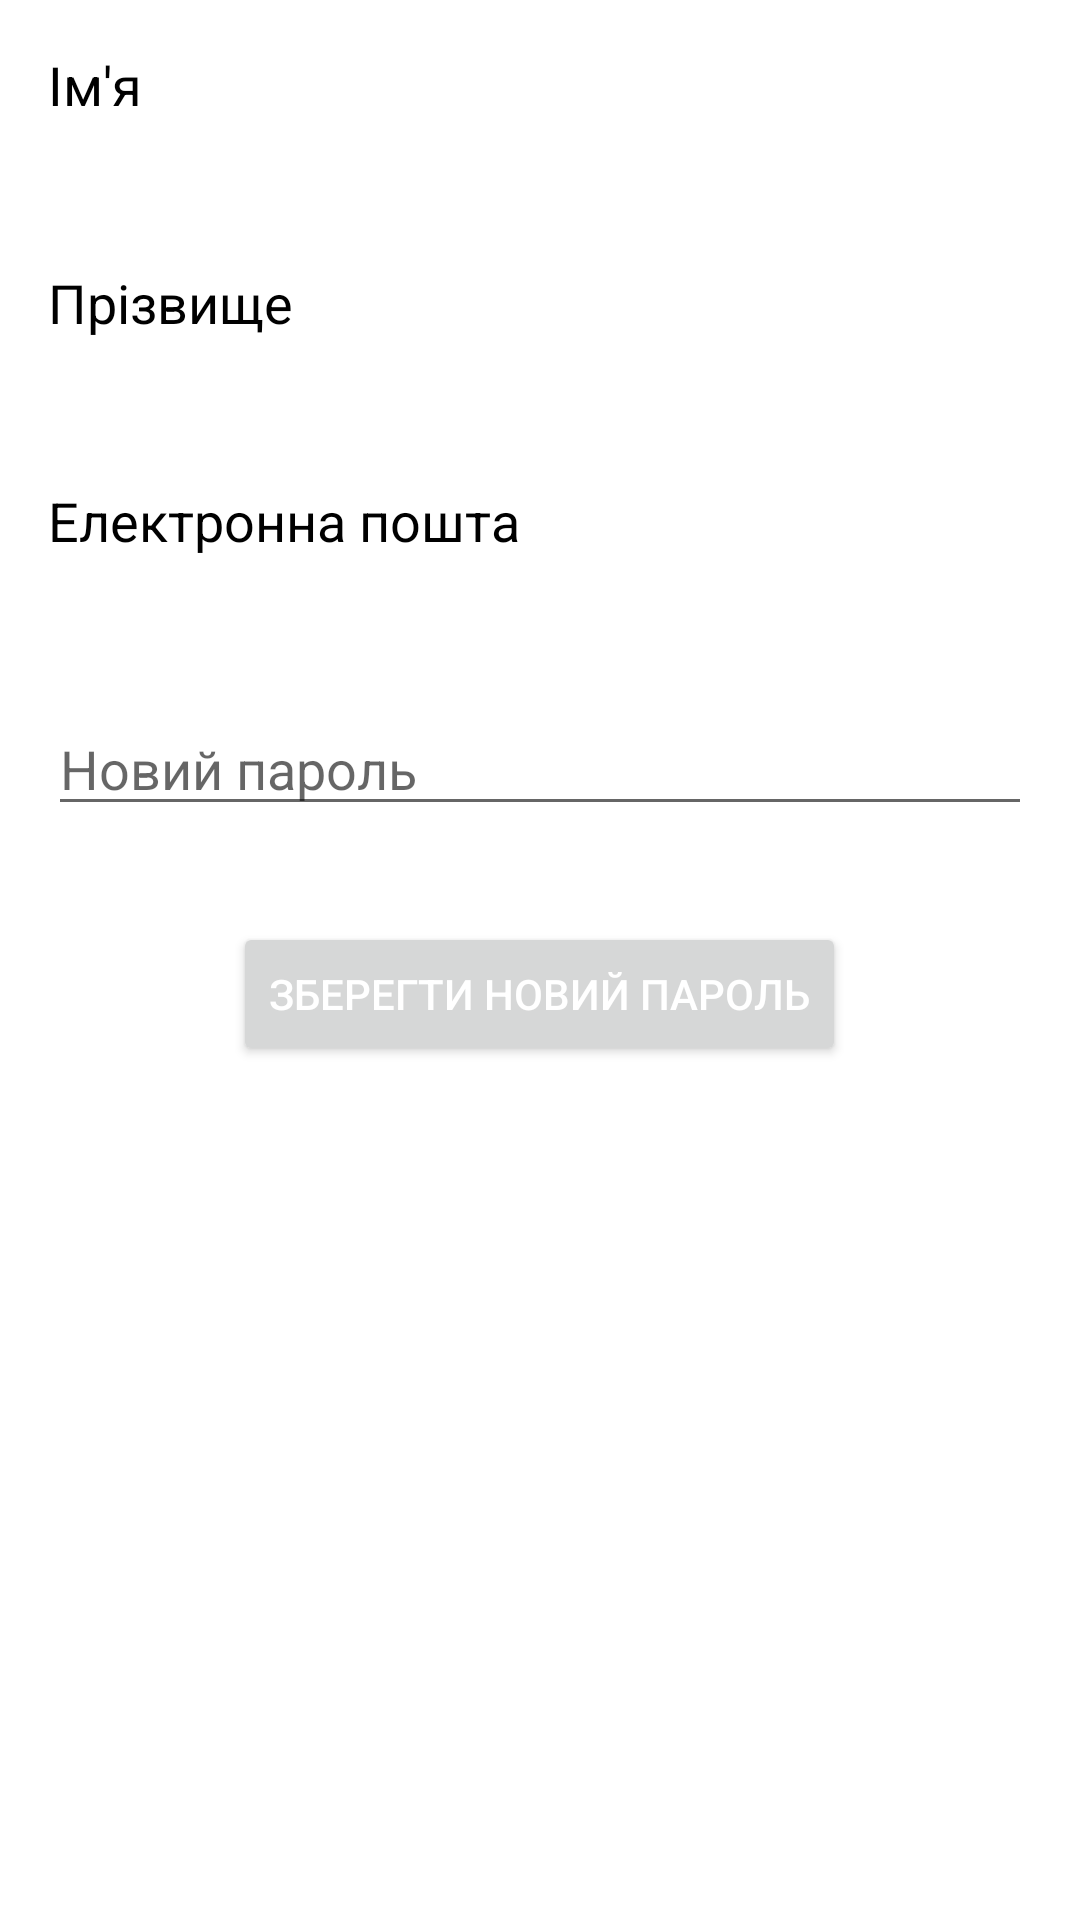

Android layout source for this screen:
<!-- AndroidManifest.xml: application theme Theme.Elearning -->
<!-- res/layout/fragment_my_profile.xml -->
<LinearLayout
    xmlns:android="http://schemas.android.com/apk/res/android"
    android:layout_width="match_parent"
    android:layout_height="match_parent"
    android:orientation="vertical"
    android:padding="16dp">


    <TextView
        android:layout_width="wrap_content"
        android:layout_height="wrap_content"
        android:text="Ім'я"
        android:textColor="@android:color/black"
        android:textSize="18sp" />

    <TextView
        android:id="@+id/nameTextView"
        android:layout_width="match_parent"
        android:layout_height="wrap_content"
        android:layout_marginBottom="16dp"
        android:textColor="@android:color/black"
        android:textSize="24sp" />

    <TextView
        android:layout_width="wrap_content"
        android:layout_height="wrap_content"
        android:text="Прізвище"
        android:textColor="@android:color/black"
        android:textSize="18sp" />

    <TextView
        android:id="@+id/surnameTextView"
        android:layout_width="match_parent"
        android:layout_height="wrap_content"
        android:layout_marginBottom="16dp"
        android:textColor="@android:color/black"
        android:textSize="24sp" />

    <TextView
        android:layout_width="wrap_content"
        android:layout_height="wrap_content"
        android:text="Електронна пошта"
        android:textColor="@android:color/black"
        android:textSize="18sp" />

    <TextView
        android:id="@+id/emailTextView"
        android:layout_width="match_parent"
        android:layout_height="wrap_content"
        android:layout_marginBottom="16dp"
        android:textColor="@android:color/black"
        android:textSize="24sp" />

    <EditText
        android:id="@+id/newPasswordEditText"
        android:layout_width="match_parent"
        android:layout_height="wrap_content"
        android:hint="Новий пароль"
        android:inputType="textPassword"
        android:layout_marginBottom="16dp"
        android:textSize="18sp"/>

    <Button
        android:id="@+id/newPassword"
        android:layout_width="wrap_content"
        android:layout_height="wrap_content"
        android:layout_gravity="center"
        android:layout_marginTop="16dp"
        android:text="Зберегти новий пароль"
        android:textColor="#ffffff" />

</LinearLayout>
<!-- resources referenced by this layout -->
<resources>
  <style name="Theme.Elearning" parent="Theme.MaterialComponents.DayNight.DarkActionBar">
          
          <item name="colorPrimary">@color/purple_500</item>
          <item name="colorPrimaryVariant">@color/purple_700</item>
          <item name="colorOnPrimary">@color/white</item>
          
          <item name="colorSecondary">@color/teal_200</item>
          <item name="colorSecondaryVariant">@color/teal_700</item>
          <item name="colorOnSecondary">@color/black</item>
          
          <item name="android:statusBarColor">?attr/colorPrimaryVariant</item>
          
      </style>
  <color name="purple_500">#739E42</color>
  <color name="purple_700">#8BC34A</color>
  <color name="white">#FFFFFFFF</color>
  <color name="teal_200">#FF03DAC5</color>
  <color name="teal_700">#FF018786</color>
  <color name="black">#FF000000</color>
</resources>
